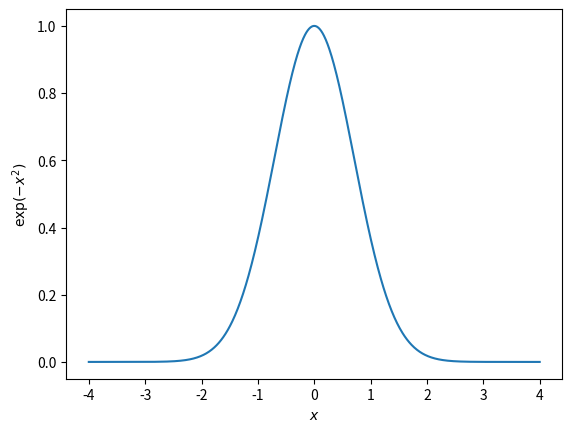

Python code for this plot: (Note: this script raises an exception after producing the figure.)
import pylab
import numpy as np
X = np.linspace(-4,+4,1000)
pylab.plot(X,np.exp(-X**2))
pylab.xlabel(r'$x$')
pylab.ylabel(r'$\exp(-x^{2})$')
pylab.savefig('generated/matplotlibexample.pdf')
